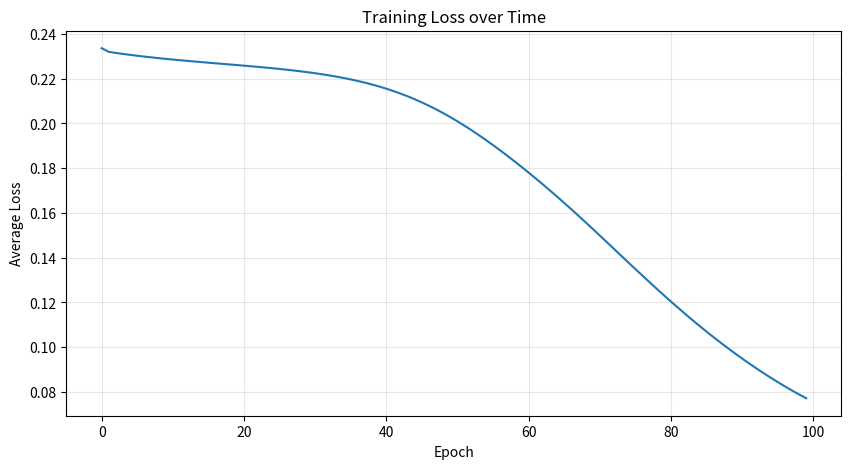

Here is the Python script that generated this plot: (Note: this script raises an exception after producing the figure.)
"""
Complete Elman Network Implementation with 4 Hidden Units

A fully functional Simple Recurrent Network (Elman Network) for sequence prediction.

Total parameters: 29
- W_ih: 4 weights (Input → Hidden)
- W_hh: 16 weights (Context → Hidden, 4x4 matrix)  
- W_ho: 4 weights (Hidden → Output)
- b_h: 4 biases (Hidden layer)
- b_o: 1 bias (Output layer)
"""

import numpy as np

class ElmanNetwork:
    """
    Simple Recurrent Network (Elman Network) with 4 hidden units
    
    Architecture:
    - 1 input unit
    - 4 hidden units
    - 4 context units (copy of previous hidden state)
    - 1 output unit
    """
    
    def __init__(self, learning_rate=0.1):
        """
        Initialize the Elman network with 4 hidden units
        
        Args:
            learning_rate: Learning rate for gradient descent (default: 0.1)
        """
        self.learning_rate = learning_rate
        
        # W_ih: Input → Hidden (4 weights)
        # Using specific values from the essay for consistency
        self.W_ih = np.array([[0.5], [0.3], [0.8], [0.2]])
        
        # W_hh: Context → Hidden (4x4 matrix = 16 weights)
        self.W_hh = np.array([
            [0.1, 0.2, 0.0, 0.1],
            [0.3, 0.1, 0.2, 0.0],
            [0.0, 0.2, 0.3, 0.1],
            [0.2, 0.0, 0.1, 0.2]
        ])
        
        # W_ho: Hidden → Output (4 weights)
        self.W_ho = np.array([[0.4, 0.3, 0.5, 0.2]])
        
        # b_h: Hidden biases (4 values)
        self.b_h = np.array([[0.1], [0.1], [0.1], [0.1]])
        
        # b_o: Output bias (1 value)
        self.b_o = np.array([[0.0]])
        
        # Context units (initialized to zeros)
        self.context = np.zeros((4, 1))
    
    def sigmoid(self, x):
        """
        Sigmoid activation function
        Args: x: Input value or array
        Returns: Sigmoid of x: 1 / (1 + e^(-x))
        """
        # Clip to avoid overflow
        x_clipped = np.clip(x, -500, 500)
        return 1 / (1 + np.exp(-x_clipped))
    
    def sigmoid_derivative(self, y):
        """
        Derivative of sigmoid function
        Args: y: Output of sigmoid function (already computed)
            
        Returns:
            Derivative: y * (1 - y)
        """
        return y * (1 - y)
    
    def forward(self, x):
        """
        Forward pass: compute hidden state and output for one time step
        
        Args:
            x: Input value (scalar, will be converted to array)
            
        Returns:
            output: Predicted output (scalar)
            hidden: Hidden state (4x1 array)
        """
        # Convert input to column vector
        x_vec = np.array([[x]])
        
        # Compute hidden layer input
        # hidden_input = W_ih * x + W_hh * context + b_h
        hidden_input = np.dot(self.W_ih, x_vec) + np.dot(self.W_hh, self.context) + self.b_h
        
        # Apply sigmoid activation
        hidden = self.sigmoid(hidden_input)
        
        # Compute output layer input
        # output_input = W_ho * hidden + b_o
        output_input = np.dot(self.W_ho, hidden) + self.b_o
        
        # Apply sigmoid activation
        output = self.sigmoid(output_input)
        
        # Return scalar output and hidden state
        return output[0, 0], hidden
    
    def backward(self, x, hidden, output, target):
        """
        Backward pass: compute gradients and update weights
        
        Args:
            x: Input that was used (scalar)
            hidden: Hidden state from forward pass (4x1 array)
            output: Output from forward pass (scalar)
            target: Target/desired output (scalar)
            
        Returns:
            error: Difference between target and output
        """
        # Convert scalars to proper shapes
        x_vec = np.array([[x]])
        output_vec = np.array([[output]])
        target_vec = np.array([[target]])
        
        # 1. Compute output layer error
        error = output_vec - target_vec
        delta_o = error * self.sigmoid_derivative(output_vec)
        
        # 2. Compute hidden layer gradients
        delta_h = np.dot(self.W_ho.T, delta_o) * self.sigmoid_derivative(hidden)
        
        # 3. Update W_ho: Hidden → Output
        self.W_ho -= self.learning_rate * np.dot(delta_o, hidden.T)
        
        # 4. Update b_o: Output bias
        self.b_o -= self.learning_rate * delta_o
        
        # 5. Update W_ih: Input → Hidden
        self.W_ih -= self.learning_rate * np.dot(delta_h, x_vec.T)
        
        # 6. Update W_hh: Context → Hidden (recurrent)
        self.W_hh -= self.learning_rate * np.dot(delta_h, self.context.T)
        
        # 7. Update b_h: Hidden biases
        self.b_h -= self.learning_rate * delta_h
        
        # Return error as scalar
        return error[0, 0]
    
    def update_context(self, hidden):
        """
        Update context units with current hidden state
        
        Args:
            hidden: Current hidden state (4x1 array)
        """
        self.context = hidden.copy()
    
    def reset_context(self):
        """
        Reset context to zeros (call at start of new sequence)
        """
        self.context = np.zeros((4, 1))
    
    def train_step(self, x, target):
        """
        Complete training step: forward + backward + update context
        
        Args:
            x: Input value (scalar)
            target: Target output (scalar)
            
        Returns:
            output: Predicted output
            error: Prediction error
        """
        # Forward pass
        output, hidden = self.forward(x)
        
        # Backward pass
        error = self.backward(x, hidden, output, target)
        
        # Update context for next time step
        self.update_context(hidden)
        
        return output, error
    
    def train_sequence(self, sequence, num_epochs=100, verbose=True):
        """
        Train on a complete sequence for multiple epochs
        
        Args:
            sequence: List of values (e.g., [0, 1, 1, 0, 1, ...])
            num_epochs: Number of times to iterate through sequence
            verbose: Whether to print progress
            
        Returns:
            losses: List of average loss per epoch
        """
        losses = []
        
        for epoch in range(num_epochs):
            # Reset context at start of sequence
            self.reset_context()
            
            total_loss = 0
            
            # Train on sequence
            for t in range(len(sequence) - 1):
                x = sequence[t]
                target = sequence[t + 1]
                
                output, error = self.train_step(x, target)
                
                # Accumulate squared error
                total_loss += error ** 2
            
            # Calculate average loss
            avg_loss = total_loss / (len(sequence) - 1)
            losses.append(avg_loss)
            
            # Print progress
            if verbose and (epoch + 1) % 10 == 0:
                print(f"Epoch {epoch + 1}/{num_epochs}, Loss: {avg_loss:.6f}")
        
        return losses
    
    def predict_sequence(self, sequence):
        """
        Predict next value for each position in sequence (without training)
        
        Args:
            sequence: List of values
            
        Returns:
            predictions: List of predicted values
        """
        # Reset context
        self.reset_context()
        
        predictions = []
        
        # Make predictions
        for t in range(len(sequence) - 1):
            x = sequence[t]
            output, hidden = self.forward(x)
            
            predictions.append(output)
            
            # Update context for next step
            self.update_context(hidden)
        
        return predictions
    
    def get_weights(self):
        """
        Get all network weights as a dictionary
        
        Returns:
            Dictionary with all 29 parameters
        """
        return {
            'W_ih': self.W_ih.copy(),
            'W_hh': self.W_hh.copy(),
            'W_ho': self.W_ho.copy(),
            'b_h': self.b_h.copy(),
            'b_o': self.b_o.copy()
        }
    
    def set_weights(self, weights):
        """
        Set network weights from a dictionary
        
        Args:
            weights: Dictionary with keys W_ih, W_hh, W_ho, b_h, b_o
        """
        self.W_ih = weights['W_ih'].copy()
        self.W_hh = weights['W_hh'].copy()
        self.W_ho = weights['W_ho'].copy()
        self.b_h = weights['b_h'].copy()
        self.b_o = weights['b_o'].copy()

# ============================================================================
# Example Usage and Testing
# ============================================================================
def generate_xor_sequence(length=100, seed=None):
    """
    Generate XOR sequence where each bit is XOR of previous two bits
    
    Args:
        length: Total length of sequence
        seed: Random seed for reproducibility
        
    Returns:
        sequence: List of bits (0s and 1s)
    """
    if seed is not None:
        np.random.seed(seed)
    
    sequence = [np.random.randint(0, 2), np.random.randint(0, 2)]
    
    for i in range(2, length):
        sequence.append(sequence[i-1] ^ sequence[i-2])
    
    return sequence
def main():
    """
    Main function demonstrating the Elman network
    """
    print("=" * 70)
    print("Elman Network with 4 Hidden Units - Complete Implementation")
    print("=" * 70)
    print()
    
    # Create network
    print("Creating Elman network...")
    network = ElmanNetwork(learning_rate=0.1)
    print(f"Total parameters: 29 (W_ih:4, W_hh:16, W_ho:4, b_h:4, b_o:1)")
    print()
    
    # Generate XOR sequence
    print("Generating XOR sequence (100 bits)...")
    sequence = generate_xor_sequence(100, seed=42)
    print(f"First 20 bits: {sequence[:20]}")
    print()
    
    # Train network
    print("Training network...")
    losses = network.train_sequence(sequence, num_epochs=100, verbose=True)
    print()
    
    # Test predictions
    print("Testing predictions on first 20 bits...")
    test_sequence = sequence[:20]
    predictions = network.predict_sequence(test_sequence)
    
    print("\nPredictions vs Actual:")
    print("Time | Input | Actual Next | Predicted | Rounded | Match")
    print("-" * 65)
    
    correct = 0
    for i in range(len(predictions)):
        input_val = test_sequence[i]
        actual = test_sequence[i + 1]
        predicted = predictions[i]
        rounded = 1 if predicted > 0.5 else 0
        match = "✓" if actual == rounded else "✗"
        
        if actual == rounded:
            correct += 1
        
        print(f" {i:2d}  |   {input_val}   |      {actual}      |  {predicted:.4f}   |    {rounded}    |  {match}")
    
    accuracy = (correct / len(predictions)) * 100
    print("-" * 65)
    print(f"Accuracy: {correct}/{len(predictions)} = {accuracy:.1f}%")
    print()
    
    # Show final weights
    weights = network.get_weights()
    print("Final weights (first few):")
    print(f"W_ih: {weights['W_ih'].flatten()}")
    print(f"W_ho: {weights['W_ho'].flatten()}")
    print()
    
    # Plot training loss
    try:
        import matplotlib.pyplot as plt
        
        plt.figure(figsize=(10, 5))
        plt.plot(losses)
        plt.xlabel('Epoch')
        plt.ylabel('Average Loss')
        plt.title('Training Loss over Time')
        plt.grid(True, alpha=0.3)
        
        # Prompt user for save location
        print("\nWhere would you like to save the training plot?")
        save_path = input("Enter file path (or press Enter for default '/mnt/user-data/outputs/elman_4unit_training.png'): ").strip()
        print("\nsave_path:", save_path)
        if not save_path:
            save_path = '/mnt/user-data/outputs/elman_4unit_training.png'
        
        plt.savefig(save_path, dpi=150, bbox_inches='tight')
        print(f"Training plot saved to: {save_path}")
    except ImportError:
        print("Matplotlib not available, skipping plot")
if __name__ == "__main__":
    main()
